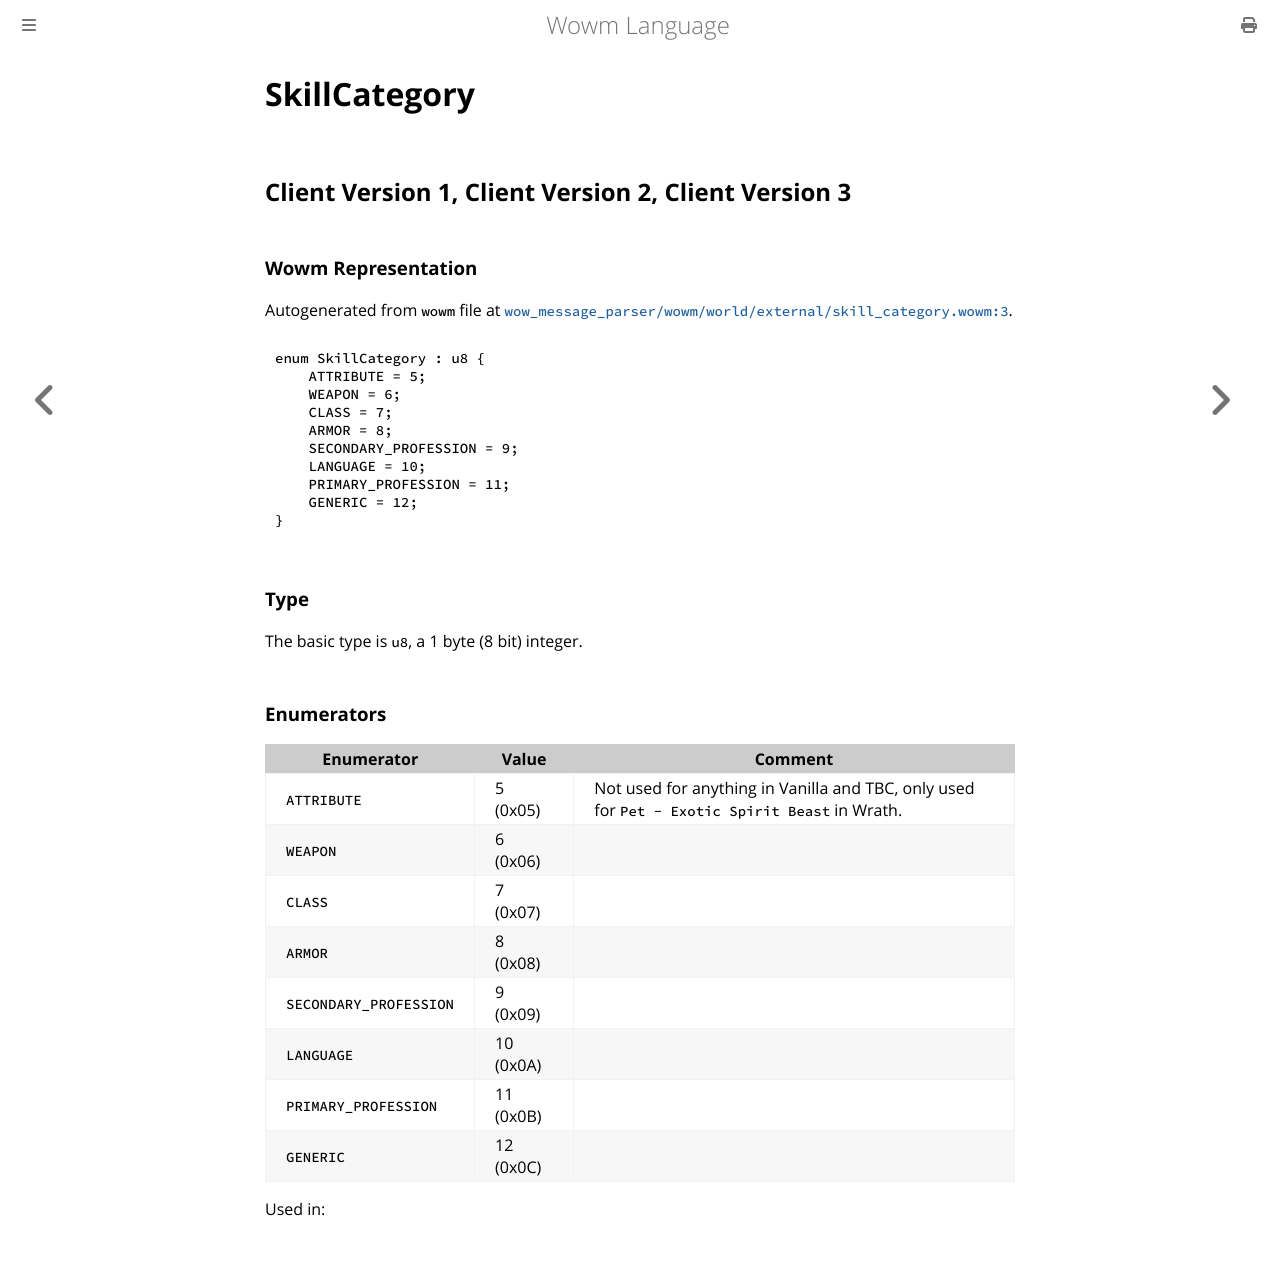

repository: gtker/wow_messages · page: docs/skillcategory.html · generator: mdbook

# SkillCategory

## Client Version 1, Client Version 2, Client Version 3

### Wowm Representation

Autogenerated from `wowm` file at [`wow_message_parser/wowm/world/external/skill_category.wowm:3`](https://github.com/gtker/wow_messages/tree/main/wow_message_parser/wowm/world/external/skill_category.wowm#L3).

```rust,ignore
enum SkillCategory : u8 {
    ATTRIBUTE = 5;
    WEAPON = 6;
    CLASS = 7;
    ARMOR = 8;
    SECONDARY_PROFESSION = 9;
    LANGUAGE = 10;
    PRIMARY_PROFESSION = 11;
    GENERIC = 12;
}
```
### Type
The basic type is `u8`, a 1 byte (8 bit) integer.
### Enumerators
| Enumerator | Value  | Comment |
| --------- | -------- | ------- |
| `ATTRIBUTE` | 5 (0x05) | Not used for anything in Vanilla and TBC, only used for `Pet - Exotic Spirit Beast` in Wrath. |
| `WEAPON` | 6 (0x06) |  |
| `CLASS` | 7 (0x07) |  |
| `ARMOR` | 8 (0x08) |  |
| `SECONDARY_PROFESSION` | 9 (0x09) |  |
| `LANGUAGE` | 10 (0x0A) |  |
| `PRIMARY_PROFESSION` | 11 (0x0B) |  |
| `GENERIC` | 12 (0x0C) |  |

Used in:
